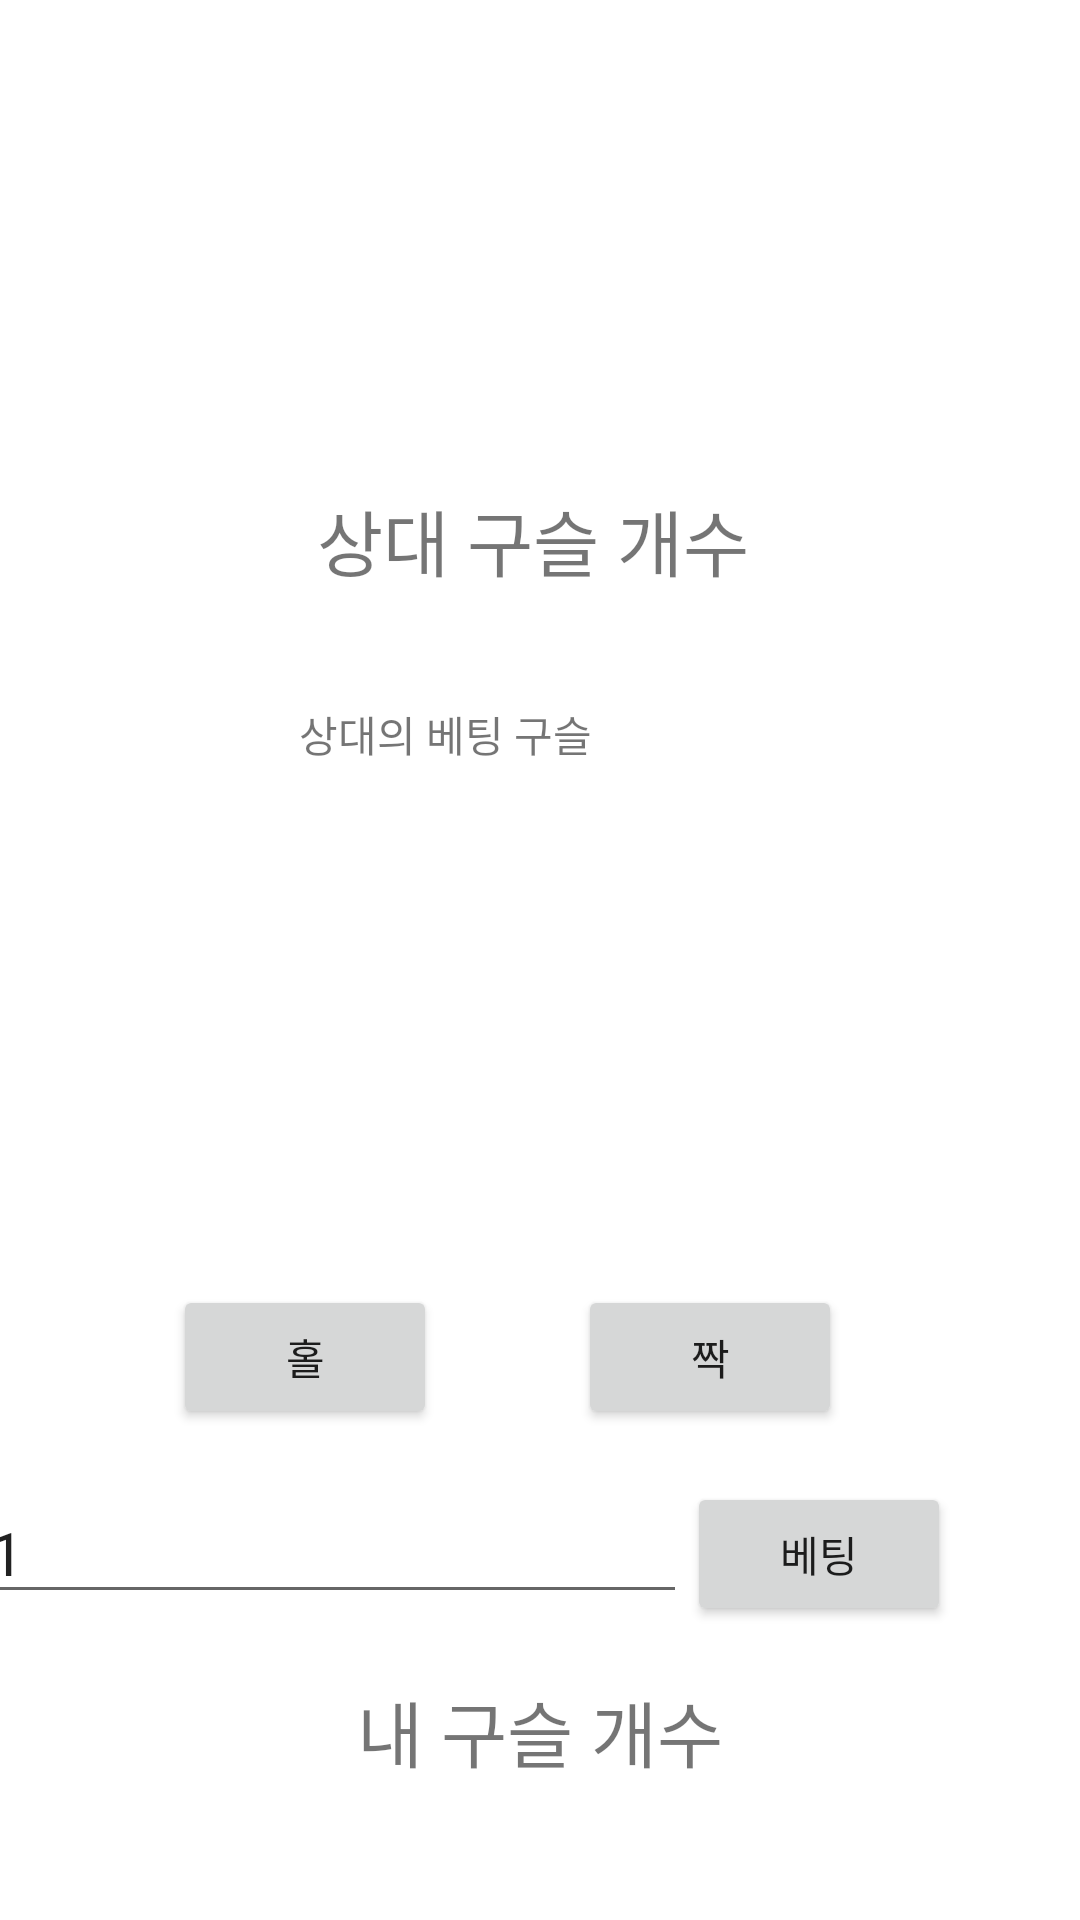

This screen was rendered from an Android layout file. Write that file and the resources it references.
<!-- AndroidManifest.xml: application theme Theme.TEAMPROJECT4 -->
<!-- res/layout/bead_game.xml -->
<?xml version="1.0" encoding="utf-8"?>
<androidx.constraintlayout.widget.ConstraintLayout xmlns:android="http://schemas.android.com/apk/res/android"
    xmlns:app="http://schemas.android.com/apk/res-auto"
    xmlns:tools="http://schemas.android.com/tools"
    android:layout_width="match_parent"
    android:layout_height="match_parent">

    <TextView
        android:id="@+id/textView3"
        android:layout_width="162dp"
        android:layout_height="41dp"
        android:text="상대 구슬 개수"
        android:textSize="24sp"
        app:layout_constraintBottom_toBottomOf="parent"
        app:layout_constraintEnd_toEndOf="parent"
        app:layout_constraintHorizontal_bias="0.534"
        app:layout_constraintStart_toStartOf="parent"
        app:layout_constraintTop_toTopOf="parent"
        app:layout_constraintVertical_bias="0.271" />

    <TextView
        android:id="@+id/textView4"
        android:layout_width="wrap_content"
        android:layout_height="wrap_content"
        android:text="내 구슬 개수"
        android:textSize="24sp"
        app:layout_constraintBottom_toBottomOf="parent"
        app:layout_constraintEnd_toEndOf="parent"
        app:layout_constraintStart_toStartOf="parent"
        app:layout_constraintTop_toBottomOf="@+id/textView3"
        app:layout_constraintVertical_bias="0.886" />

    <Button
        android:id="@+id/oddbtn"
        android:layout_width="wrap_content"
        android:layout_height="wrap_content"
        android:text="홀"
        app:layout_constraintBottom_toTopOf="@+id/textView4"
        app:layout_constraintEnd_toStartOf="@+id/evenbtn"
        app:layout_constraintHorizontal_bias="0.55"
        app:layout_constraintStart_toStartOf="parent"
        app:layout_constraintTop_toBottomOf="@+id/textView3"
        app:layout_constraintVertical_bias="0.731" />

    <Button
        android:id="@+id/evenbtn"
        android:layout_width="wrap_content"
        android:layout_height="wrap_content"
        android:text="짝"
        app:layout_constraintBottom_toTopOf="@+id/textView4"
        app:layout_constraintEnd_toEndOf="parent"
        app:layout_constraintHorizontal_bias="0.708"
        app:layout_constraintStart_toStartOf="parent"
        app:layout_constraintTop_toBottomOf="@+id/textView3"
        app:layout_constraintVertical_bias="0.731" />

    <EditText
        android:id="@+id/bet"
        android:layout_width="wrap_content"
        android:layout_height="wrap_content"
        android:ems="10"
        android:inputType="number"
        android:text="1"
        android:textSize="20sp"
        app:layout_constraintBottom_toBottomOf="@+id/button9"
        app:layout_constraintEnd_toStartOf="@+id/button9"
        app:layout_constraintHorizontal_bias="1.0"
        app:layout_constraintStart_toStartOf="parent"
        app:layout_constraintTop_toTopOf="@+id/button9"
        app:layout_constraintVertical_bias="0.0" />

    <Button
        android:id="@+id/button9"
        android:layout_width="wrap_content"
        android:layout_height="wrap_content"
        android:text="베팅"
        app:layout_constraintBottom_toTopOf="@+id/textView4"
        app:layout_constraintEnd_toEndOf="parent"
        app:layout_constraintHorizontal_bias="0.842"
        app:layout_constraintStart_toStartOf="parent"
        app:layout_constraintTop_toBottomOf="@+id/evenbtn"
        app:layout_constraintVertical_bias="0.509" />

    <TextView
        android:id="@+id/textView5"
        android:layout_width="171dp"
        android:layout_height="65dp"
        android:text="상대의 베팅 구슬"
        app:layout_constraintBottom_toBottomOf="parent"
        app:layout_constraintEnd_toEndOf="parent"
        app:layout_constraintHorizontal_bias="0.527"
        app:layout_constraintStart_toStartOf="parent"
        app:layout_constraintTop_toBottomOf="@+id/textView3"
        app:layout_constraintVertical_bias="0.083" />
</androidx.constraintlayout.widget.ConstraintLayout>
<!-- resources referenced by this layout -->
<resources>
  <style name="Theme.TEAMPROJECT4" parent="Theme.MaterialComponents.DayNight.DarkActionBar">
          
          <item name="colorPrimary">@color/purple_500</item>
          <item name="colorPrimaryVariant">@color/purple_700</item>
          <item name="colorOnPrimary">@color/white</item>
          
          <item name="colorSecondary">@color/teal_200</item>
          <item name="colorSecondaryVariant">@color/teal_700</item>
          <item name="colorOnSecondary">@color/black</item>
          
          <item name="android:statusBarColor" tools:targetApi="l">?attr/colorPrimaryVariant</item>
          
      </style>
  <!-- not gathered from this repository: default colours our renderer supplied (Android Studio template values) -->
  <color name="purple_500">#FF6200EE</color>
  <color name="purple_700">#FF3700B3</color>
  <color name="teal_200">#FF03DAC5</color>
  <color name="teal_700">#FF018786</color>
  <color name="black">#FF000000</color>
  <color name="white">#FFFFFFFF</color>
</resources>
